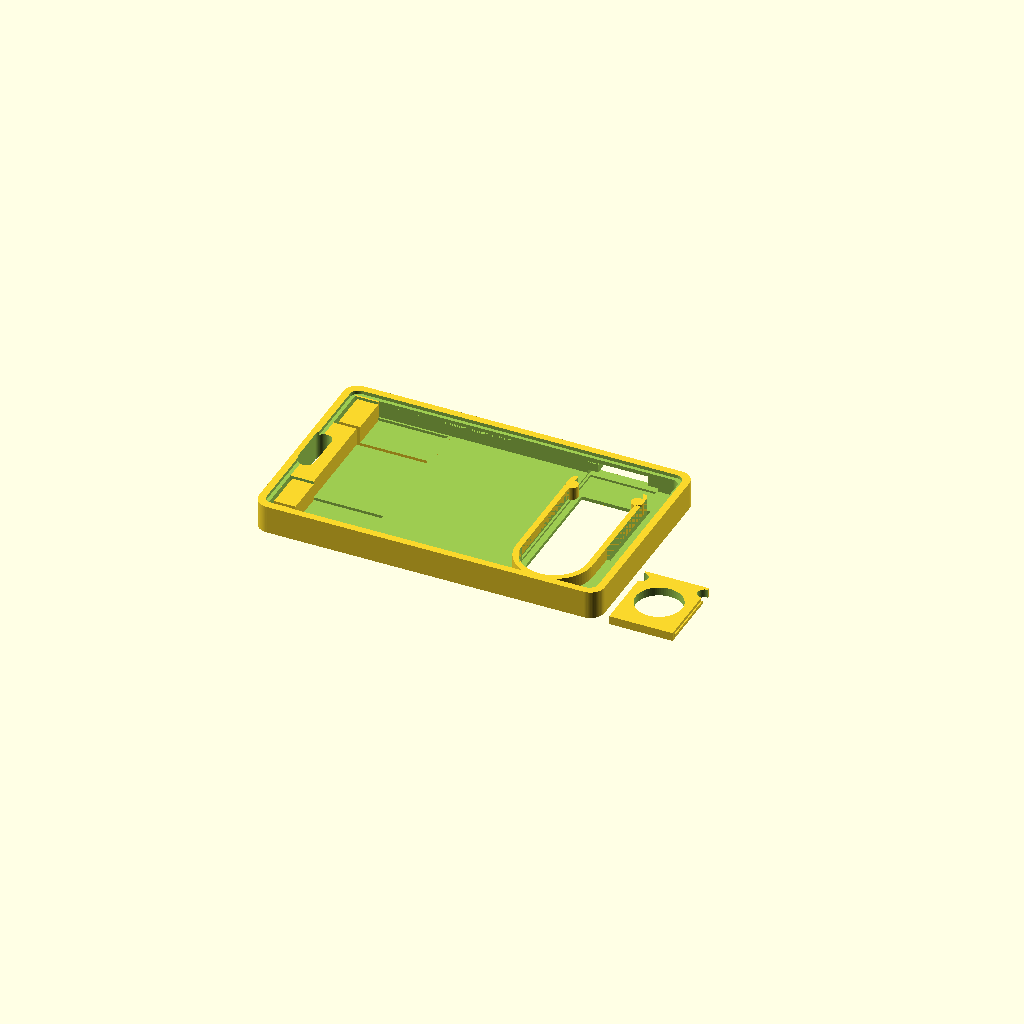
Cell 1: rendered with the file's own defaults.
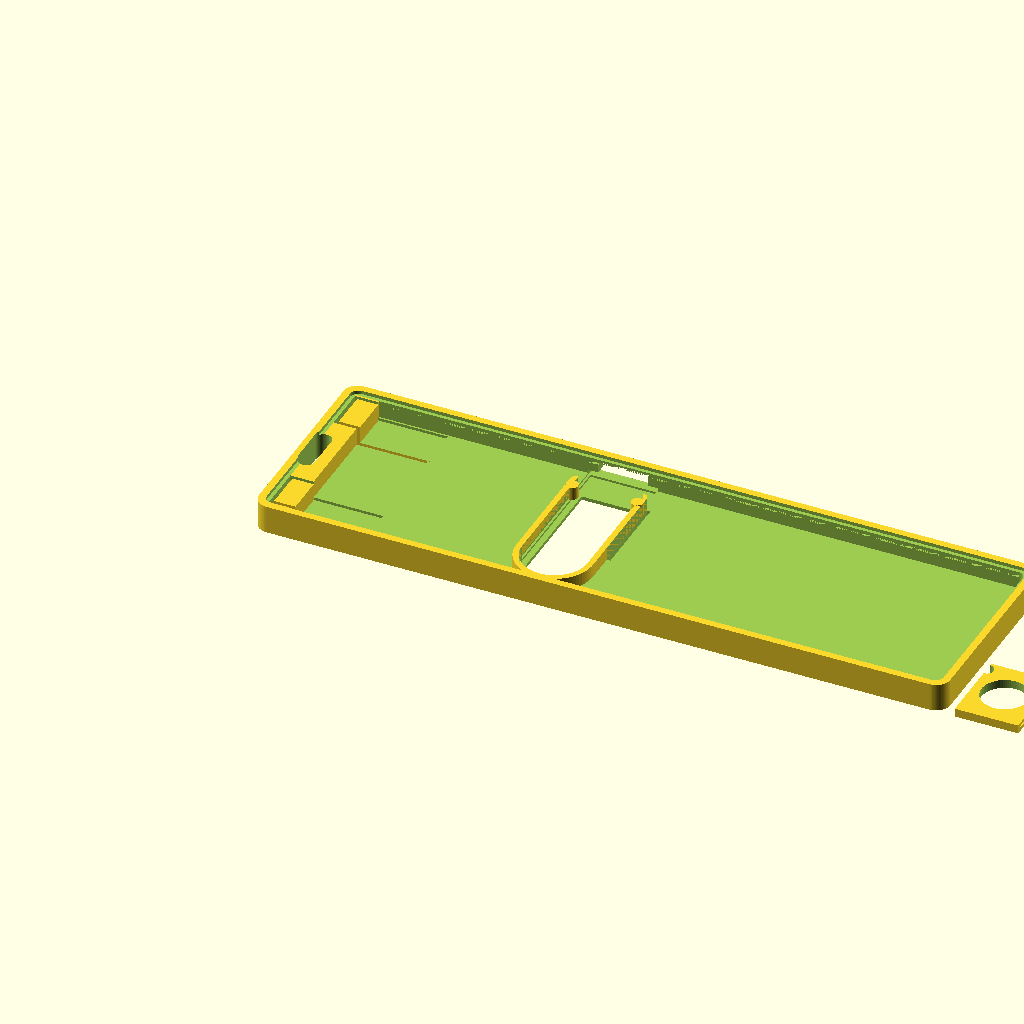
Cell 2 — L set to 194, the other parameters unchanged.
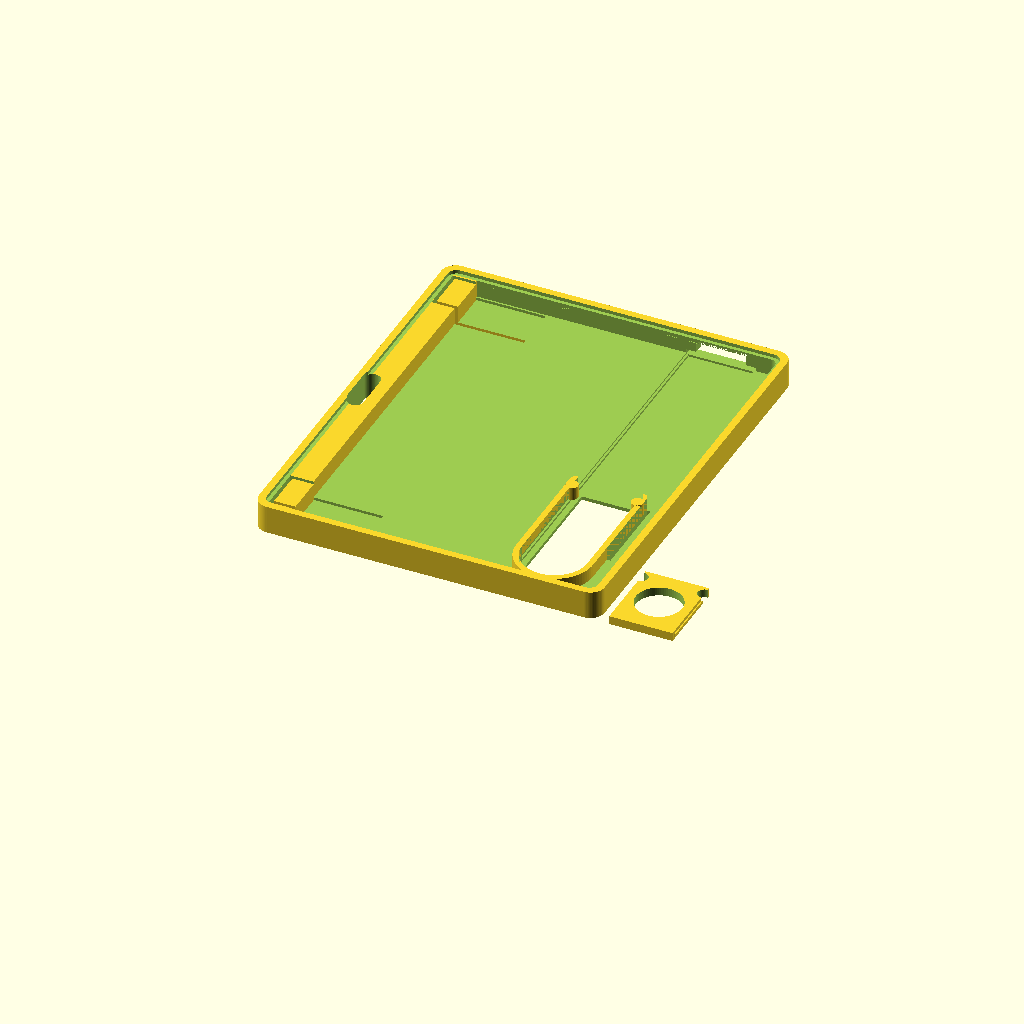
Cell 3 — W set to 117.8, the other parameters unchanged.
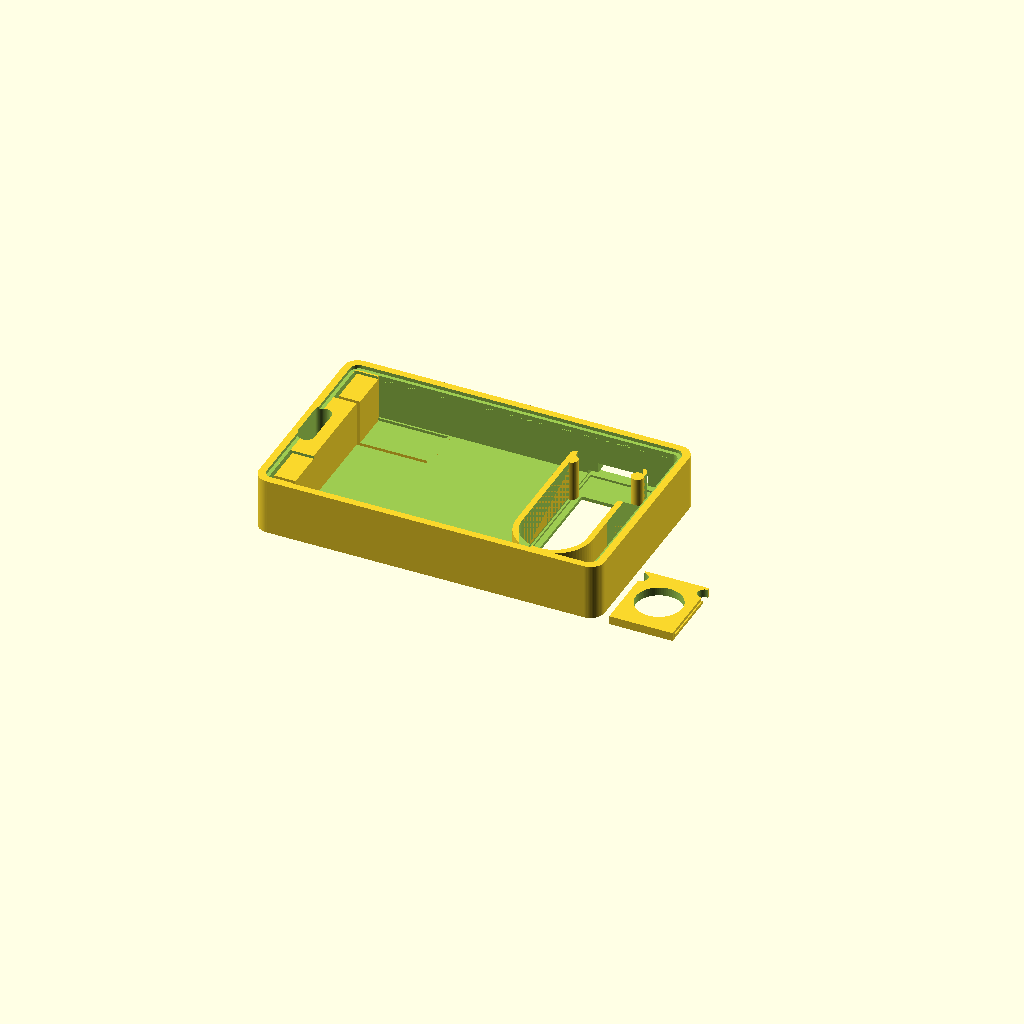
Cell 4: H = 15.8 (everything else at default).
All cells are drawn from one camera (rotation 55°, 0°, 25°, orthographic, colour scheme Cornfield), so only the parameter changes between them.
Source of the model, holder.scad:
// Badge holder - recreation v2, matched to reference photos in photos/
// Measured (caliper):  length 97.0 (3.82in) | width 58.9 (2.32in)
//                      thickness 7.9 (0.31in) | slider window 18.3 (0.72in)
// Everything else scaled off the photos. X = length (clip end at x=0),
// Y = width, Z = height (floor on the bed).

/* [Render] */
part = "all";            // [all, base, slider, assembled]

/* [Body] */
L        = 97.0;
W        = 58.9;
H        = 7.9;
corner_r = 4.0;
floor_t  = 2.0;
rim      = 3.0;          // perimeter wall
step_w   = 1.0;          // stepped edge on the inside top of the rim
step_d   = 1.0;
lip_d    = 0.8;          // card-retention undercut along both long walls
lip_h    = 1.0;

/* [Clip end] */
end_block   = 9.5;       // solid raised band at the clip end
finger_w    = 11.0;
finger_y    = 4.5;       // finger distance from each long edge
finger_len  = 25.0;      // from rim to root
slit        = 1.0;
catch_len   = 6.0;       // raised catch block on each finger tip
catch_h     = H - 1.0;
lanyard_l   = 14.7;
lanyard_w   = 4.5;
lanyard_x   = 1.6;       // distance of slot from the end

/* [Slider window] */
win_w      = 18.3;       // measured
win_cx     = 78.0;       // window centre along length
win_y0     = 5.5;        // rounded end
win_y1     = 47.0;       // square end
thru_w     = 15.0;       // through-cut (leaves a ledge for the slider)
ledge_z    = 1.0;
rail_t     = 1.6;        // flexing side rails
rail_slit  = 1.0;
rail_free  = 24.0;       // free (flexing) length of each rail
knob_d     = 3.4;        // detent knob at each rail tip
groove     = 0.6;        // groove in rails the slider tongues ride in
side_win_w = 14.0;       // window in the long wall at the slider end
side_win_h = 3.0;

/* [Slider] */
clr      = 0.25;
sl_len   = 22.0;
sl_t     = 2.4;
sl_hole  = 13.0;

$fn = 72;

module rrect(x, y, h, r) linear_extrude(h) offset(r) offset(-r) square([x, y]);

module stadium2d(w, y0, y1) {          // rounded at y0, square at y1
    hull() {
        translate([0, y0 + w/2]) circle(d = w);
        translate([-w/2, y1 - 0.01]) square([w, 0.01]);
    }
}

module finger_ys() {
    for (y = [finger_y, W - finger_y - finger_w]) translate([0, y, 0]) children();
}

module base() {
    rx0 = win_cx - win_w/2 - rail_t;           // rail outer edges
    rx1 = win_cx + win_w/2 + rail_t;
    difference() {
        union() {
            difference() {
                rrect(L, W, H, corner_r);
                // card pocket
                translate([rim, rim, floor_t]) rrect(L - 2*rim, W - 2*rim, H, corner_r - 2);
                // stepped top edge
                translate([rim - step_w, rim - step_w, H - step_d])
                    rrect(L - 2*(rim - step_w), W - 2*(rim - step_w), H, corner_r - 1.5);
                // card-retention undercut on long walls
                for (y = [rim - lip_d, W - rim])
                    translate([end_block, y, H - step_d - lip_h - 0.6]) cube([L - end_block - rim, lip_d, lip_h]);
            }
            // raised end band
            translate([rim - 0.01, rim - 0.01, 0]) cube([end_block - rim, W - 2*rim + 0.02, H - step_d]);
            // U frame + rails around the slider window
            translate([win_cx, 0, floor_t - 0.01])
                linear_extrude(H - floor_t - step_d - 1.2)
                    difference() {
                        offset(rail_t) stadium2d(win_w, win_y0, win_y1);
                        stadium2d(win_w, win_y0, win_y1 + 1);
                    }
        }

        // fingers: U-slit round each tongue so the tip flexes
        finger_ys() translate([rim, -slit, -1]) difference() {
            cube([finger_len + slit, finger_w + 2*slit, H + 2]);
            translate([slit, slit, -1]) cube([finger_len + 1, finger_w, H + 4]);
        }
        // clear the end band above each tongue, then the catch is added back
        finger_ys() translate([rim + slit, 0, floor_t]) cube([finger_len, finger_w, H]);

        // lanyard slot through the end band
        translate([lanyard_x + lanyard_w/2, W/2, -1])
            hull() for (s = [-1, 1]) translate([0, s*(lanyard_l - lanyard_w)/2, 0]) cylinder(d = lanyard_w, h = H + 2);

        // slider window: ledge recess + through-cut
        translate([win_cx, 0, ledge_z]) linear_extrude(H) stadium2d(win_w, win_y0, win_y1);
        translate([win_cx, 0, -1]) linear_extrude(H) stadium2d(thru_w, win_y0 + (win_w - thru_w)/2, win_y1);
        // let the slider run up to the wall
        translate([win_cx - win_w/2, win_y1 - 0.5, ledge_z]) cube([win_w, W - rim - win_y1 + 0.5, H]);

        // slits that free the rails
        for (x = [rx0 - rail_slit, rx1])
            translate([x, win_y1 - rail_free, -1]) cube([rail_slit, rail_free + 0.01, H + 2]);
        // groove in rails for slider tongues
        translate([win_cx - win_w/2 - groove, win_y0 + win_w/2, ledge_z + 0.6]) cube([win_w + 2*groove, W, sl_t - 1.0]);

        // side window in long wall
        translate([win_cx - side_win_w/2, W - rim - 1, floor_t + 0.8]) cube([side_win_w, rim + 2, side_win_h]);
    }

    // catch blocks on the finger tips
    finger_ys() translate([rim + slit, 0, floor_t - 0.01]) cube([catch_len, finger_w, catch_h - floor_t]);

    // detent knobs on rail tips
    for (s = [-1, 1])
        translate([win_cx + s*(win_w/2), win_y1 - knob_d/2 - 0.5, floor_t])
            cylinder(d = knob_d, h = H - floor_t - step_d - 1.2);
}

module slider() {
    w = win_w - 2*clr;
    difference() {
        union() {
            translate([-w/2, 0, 0]) cube([w, sl_len, sl_t]);
            // side tongues ride in the rail grooves
            translate([-w/2 - groove + clr, 1, 0.6]) cube([w + 2*groove - 2*clr, sl_len - 2, sl_t - 1.0 - 2*clr]);
        }
        translate([0, sl_len/2, -1]) cylinder(d = sl_hole, h = sl_t + 2);
        // notches for detent knobs
        for (s = [-1, 1]) translate([s*w/2, sl_len - knob_d/2 - 1, -1]) cylinder(d = knob_d + 0.4, h = sl_t + 2);
    }
}

if (part == "base"   || part == "all") base();
if (part == "slider")                  slider();
if (part == "all") translate([L + 12, 0, 0]) slider();
if (part == "assembled") {
    base();
    color("dimgray") translate([win_cx, win_y1 - sl_len + 3, ledge_z]) slider();
}
Customizer parameters (derived from the source; name, type, default, range or options):
part: string, default "all", options "all", "base", "slider", "assembled"
L: number, default 97
W: number, default 58.9
H: number, default 7.9
corner_r: number, default 4
floor_t: number, default 2
rim: number, default 3
step_w: number, default 1
step_d: number, default 1
lip_d: number, default 0.8
lip_h: number, default 1
end_block: number, default 9.5
finger_w: number, default 11
finger_y: number, default 4.5
finger_len: number, default 25
slit: number, default 1
catch_len: number, default 6
lanyard_l: number, default 14.7
lanyard_w: number, default 4.5
lanyard_x: number, default 1.6
win_w: number, default 18.3
win_cx: number, default 78
win_y0: number, default 5.5
win_y1: number, default 47
thru_w: number, default 15
ledge_z: number, default 1
rail_t: number, default 1.6
rail_slit: number, default 1
rail_free: number, default 24
knob_d: number, default 3.4
groove: number, default 0.6
side_win_w: number, default 14
side_win_h: number, default 3
clr: number, default 0.25
sl_len: number, default 22
sl_t: number, default 2.4
sl_hole: number, default 13
